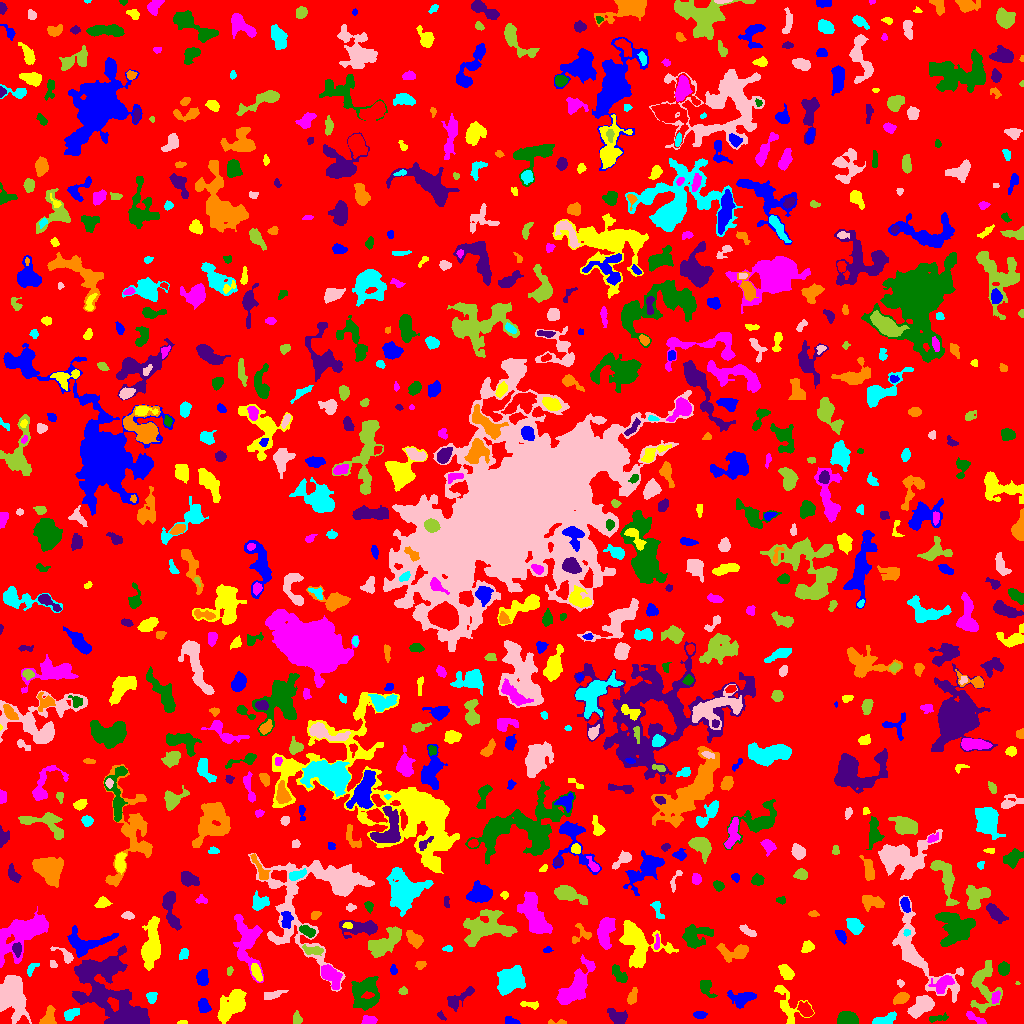

The data file committed next to this chart (first rows):
ID, X, Y, A, B, theta, total_flux, mu_max, mu_median, mu_mean, R_fwhm, R_e, R10, R90, x_start, x_end, y_start, y_end, area, greylevel
0, 508.6, 511.3, 297.9, 292.5, 1.487, 1188003, 14.0, 1.0, 1.548, 23.53, 224.6, 83.67, 370, 0, 1023, 0, 1023, 767294, 1.548
1, 510.9, 2.313, 3.706, 1.818, -0.2413, 374.0, 8.0, 4.0, 3.979, 4.107, 3.09, 1.262, 4.787, 505, 520, 0, 7, 94, 6.979
2, 182.5, 0.9647, 2.509, 0.9379, 0.01656, 85.0, 5.0, 2.0, 2.179, 2.257, 1.871, 0.5642, 2.985, 177, 187, 0, 3, 39, 6.179
3, 369.0, 3.299, 3.616, 2.102, 0.08325, 304.0, 5.0, 3.0, 2.555, 4.478, 3.432, 1.382, 5.232, 361, 377, 0, 8, 119, 7.555
4, 937.9, 5.345, 5.608, 1.561, 0.158, 258.0, 4.0, 2.0, 2.304, 5.232, 3.432, 1.382, 5.171, 929, 948, 1, 11, 112, 5.304
5, 440.4, 8.038, 2.014, 1.344, -0.9093, 53.0, 3.0, 1.0, 0.9464, 2.185, 1.954, 0.7979, 3.141, 437, 446, 3, 13, 56, 4.946
6, 557, 1.066, 5.681, 1.055, -0.009498, 91.0, 4.0, 1.0, 1.379, 2.932, 2.326, 0.7979, 3.742, 548, 566, 0, 4, 66, 5.379
7, 885.9, 4.091, 6.117, 2.377, 0.3431, 683.0, 7.0, 4.0, 3.503, 5.614, 4.549, 1.784, 6.887, 872, 896, 0, 12, 195, 6.503
8, 12.22, 28.6, 11.55, 6.641, -1.403, 5824, 14.0, 6.0, 6.216, 11.17, 9.674, 3.742, 15.1, 0, 31, 0, 48, 937, 8.216
9, 296.9, 4.197, 2.806, 1.83, -1.449, 274.0, 8.0, 2.0, 2.713, 3.09, 2.646, 0.9772, 4.442, 293, 302, 0, 13, 101, 6.713
10, 675.2, 6.39, 9.176, 3.856, 0.1973, 2208, 11.0, 5.0, 4.874, 8.098, 6.817, 2.706, 10.14, 656, 708, 0, 16, 453, 7.874
11, 699.5, 8.769, 3.044, 1.657, 0.003804, 338.0, 7.0, 3.0, 3.596, 3.7, 2.821, 1.128, 4.514, 693, 707, 5, 12, 94, 8.596
12, 230.8, 17.17, 9.456, 4.091, 0.9273, 2112, 11.0, 3.0, 3.395, 6.482, 7.203, 2.646, 11.17, 217, 246, 0, 34, 622, 7.395
13, 975.6, 5.017, 6.564, 1.425, -0.474, 116.0, 2.0, 1.0, 0.8855, 5.557, 3.478, 1.262, 5.202, 966, 986, 0, 12, 131, 6.885
14, 846.8, 5.035, 4.808, 3.272, -0.08347, 1086, 8.0, 4.0, 4.379, 7.291, 5.109, 2.111, 7.653, 837, 858, 0, 12, 248, 7.379
15, 617.4, 7.134, 5.397, 2.768, -0.6124, 417.0, 4.0, 2.0, 1.813, 6.652, 4.406, 1.784, 6.794, 607, 627, 0, 15, 230, 5.813
16, 48.11, 5.585, 5.01, 2.74, 1.12, 821.0, 11.0, 4.0, 4.126, 4.26, 4.184, 1.596, 6.628, 39, 56, 0, 18, 199, 8.126
17, 71.46, 9.58, 3.944, 2.203, 0.4293, 440.0, 6.0, 3.0, 2.914, 5.14, 3.7, 1.493, 5.781, 64, 79, 3, 15, 151, 7.914
18, 921, 16.79, 7.152, 3.556, 0.6331, 1864, 10.0, 5.0, 4.829, 7.919, 6.024, 2.459, 9.491, 907, 934, 5, 28, 386, 7.829
19, 983.7, 37.79, 13.9, 6.744, 1.552, 2556, 9.0, 4.0, 3.963, 8.368, 8.538, 3.29, 12.88, 970, 1002, 11, 63, 645, 5.963
20, 805.4, 13.34, 4.153, 2.679, -0.8604, 468.0, 7.0, 2.0, 2.659, 4.029, 3.989, 1.493, 6.333, 797, 813, 7, 22, 176, 7.659
21, 204, 16.97, 3.454, 2.645, -1.176, 501.0, 7.0, 3.0, 3.275, 4.754, 3.827, 1.493, 5.863, 198, 211, 11, 25, 153, 7.275
22, 529.3, 18.82, 5.235, 1.605, -0.1279, 159.0, 3.0, 1.0, 1.486, 3.989, 3.432, 1.262, 5.323, 520, 538, 14, 22, 107, 5.486
23, 995.3, 26.17, 3.359, 1.876, 1.175, 262.0, 5.0, 3.0, 2.701, 4.297, 3.192, 1.382, 4.754, 991, 1000, 20, 33, 97, 8.701
24, 364.4, 31.14, 8.747, 6.523, 1.433, 2576, 12.0, 3.0, 3.945, 6.933, 7.715, 2.877, 12.55, 351, 379, 13, 47, 653, 6.945
25, 455.6, 23.08, 7.339, 2.881, 0.6022, 434.0, 6.0, 1.0, 1.619, 4.406, 4.107, 1.596, 7.203, 447, 474, 12, 37, 268, 5.619
26, 901.1, 25.28, 3.581, 2.276, 0.4708, 496.0, 9.0, 3.0, 3.119, 3.385, 3.656, 1.262, 5.781, 893, 909, 19, 31, 159, 7.119
27, 151.6, 26.29, 2.805, 2.277, 1.415, 395.0, 8.0, 4.0, 3.657, 4.334, 3.241, 1.262, 5.015, 146, 157, 20, 31, 108, 10.66
28, 271.2, 28.23, 5.396, 1.85, 0.2433, 226.0, 3.0, 1.0, 1.517, 4.787, 3.7, 1.493, 5.781, 264, 288, 24, 33, 149, 5.517
29, 403.3, 32.66, 2.234, 1.761, 0.1199, 161.0, 5.0, 2.0, 2.516, 2.985, 2.523, 0.9772, 3.909, 398, 407, 29, 37, 64, 5.516
30, 161.9, 21.23, 9.605, 4.593, -1.203, 1434, 11.0, 2.0, 2.994, 4.72, 5.971, 2.034, 10.28, 144, 171, 7, 46, 479, 6.994
31, 741.8, 24.93, 6.647, 3.772, 0.1318, 943.0, 6.0, 3.0, 3.133, 7.777, 5.642, 2.257, 8.538, 727, 756, 15, 33, 301, 6.133
32, 787.4, 18.88, 11.93, 6.005, -1.069, 947.0, 5.0, 2.0, 2.333, 7.136, 6.358, 2.523, 9.901, 774, 814, 0, 38, 406, 5.333
33, 943.5, 40.45, 5.838, 3.251, 0.6038, 544.0, 6.0, 2.0, 2.109, 5.046, 4.583, 1.693, 7.838, 928, 954, 30, 48, 258, 7.109
34, 706, 35.93, 4.861, 2.797, -1.11, 347.0, 5.0, 2.0, 1.928, 4.068, 3.949, 1.493, 6.433, 700, 717, 26, 43, 180, 5.928
35, 114.9, 22.11, 21.31, 12.71, -0.7766, 7905, 12.0, 3.0, 3.856, 11.86, 13.63, 5.046, 22.07, 72, 149, 0, 78, 2050, 6.856
36, 632.4, 26.5, 4.19, 1.956, 1.26, 218.0, 4.0, 2.0, 1.639, 4.82, 3.656, 1.382, 5.642, 627, 637, 19, 36, 133, 5.639
37, 509.7, 43.44, 7.04, 4.472, 0.9216, 3502, 17.0, 5.0, 5.76, 7.797, 6.864, 2.764, 10.79, 497, 525, 28, 58, 608, 9.76
38, 899.9, 40.45, 1.669, 1.323, -0.5504, 56.0, 3.0, 1.0, 1.12, 2.394, 1.871, 0.5642, 2.985, 897, 904, 36, 44, 50, 5.12
39, 1017, 40.65, 1.172, 0.701, -0.2217, 26.0, 4.0, 1.0, 1.529, 1.596, 0.9772, 0.0, 1.693, 1015, 1020, 39, 42, 17, 6.529
40, 139.1, 45.04, 2.511, 1.131, 0.04414, 107.0, 5.0, 2.0, 2.184, 2.394, 2.034, 0.7979, 3.338, 134, 145, 42, 47, 49, 6.184
41, 202.8, 45.95, 3.779, 2.703, 1.437, 746.0, 8.0, 4.0, 4.263, 5.726, 4.107, 1.693, 6.333, 196, 208, 38, 54, 175, 7.263
42, 256.5, 51.29, 4.379, 1.802, -1.151, 267.0, 4.0, 2.0, 1.768, 5.262, 3.478, 1.382, 5.557, 251, 262, 42, 60, 151, 8.768
43, 575.4, 36.79, 13.5, 4.996, 0.9814, 2375, 8.0, 3.0, 3.154, 9.772, 8.349, 3.29, 13.29, 556, 595, 19, 69, 753, 6.154
44, 619.6, 47.94, 5.125, 2.596, -0.9426, 316.0, 4.0, 1.0, 1.699, 5.323, 4.107, 1.493, 6.77, 612, 627, 41, 59, 186, 5.699
45, 109.8, 58.23, 3.329, 1.853, 0.7755, 235.0, 5.0, 2.0, 2.527, 3.613, 3.09, 1.128, 4.787, 103, 115, 53, 63, 93, 10.53
46, 420.7, 58.81, 2.49, 1.769, 0.1843, 139.0, 4.0, 2.0, 1.759, 3.785, 2.646, 0.9772, 4.222, 415, 426, 54, 62, 79, 5.759
47, 31.63, 54.49, 4.646, 1.756, 0.9178, 75.0, 2.0, 1.0, 0.7812, 4.618, 3.038, 0.9772, 4.334, 27, 39, 47, 60, 96, 4.781
48, 52.8, 59.29, 2.342, 1.401, -1.371, 35.0, 1.0, 1.0, 0.6481, 3.338, 2.326, 0.9772, 3.141, 50, 57, 56, 63, 54, 5.648
49, 229.4, 52.44, 2.412, 1.495, 1.308, 119.0, 4.0, 2.0, 2.288, 3.785, 2.459, 0.9772, 3.613, 227, 233, 48, 57, 52, 5.288
50, 544.5, 47.24, 8.083, 2.644, -1.527, 951.0, 7.0, 3.0, 2.891, 6.024, 5.499, 2.185, 8.63, 538, 554, 33, 63, 329, 7.891
51, 393.6, 53.31, 2.301, 1.698, -1.251, 112.0, 4.0, 2.0, 1.723, 3.385, 2.394, 0.7979, 3.827, 390, 397, 49, 59, 65, 5.723
52, 786, 51.26, 4.29, 2.695, -0.9272, 575.0, 6.0, 3.0, 3.125, 6.18, 4.442, 1.784, 6.699, 778, 794, 44, 59, 184, 6.125
53, 330, 48.24, 6.314, 3.318, -0.9355, 1254, 10.0, 3.0, 3.732, 5.67, 5.109, 2.034, 8.649, 321, 342, 34, 59, 336, 8.732
54, 1003, 54.29, 2.975, 2.449, -1.555, 430.0, 6.0, 3.0, 3.028, 4.918, 3.523, 1.493, 5.412, 998, 1009, 48, 62, 142, 7.028
55, 90.16, 52.15, 8.338, 3.58, 0.3249, 1394, 9.0, 3.0, 3.621, 6.433, 5.499, 2.257, 9.167, 78, 117, 43, 65, 385, 9.621
56, 734.9, 71.64, 8.251, 3.779, 0.001428, 902.0, 8.0, 2.0, 2.577, 4.918, 5.499, 1.954, 8.849, 716, 748, 61, 80, 350, 7.577
57, 184, 69.97, 2.92, 2.017, 1.113, 182.0, 5.0, 2.0, 1.896, 2.821, 2.932, 1.128, 4.82, 179, 188, 64, 75, 96, 5.896
58, 65.73, 67.95, 5.837, 2.321, -0.6289, 384.0, 6.0, 2.0, 2.612, 4.26, 3.478, 1.382, 5.836, 50, 73, 60, 77, 147, 8.612
59, 312.2, 73.1, 5.473, 2.05, -0.1242, 338.0, 6.0, 2.0, 2.139, 4.107, 3.827, 1.382, 6.155, 302, 323, 68, 79, 158, 8.139
... 791 more rows
